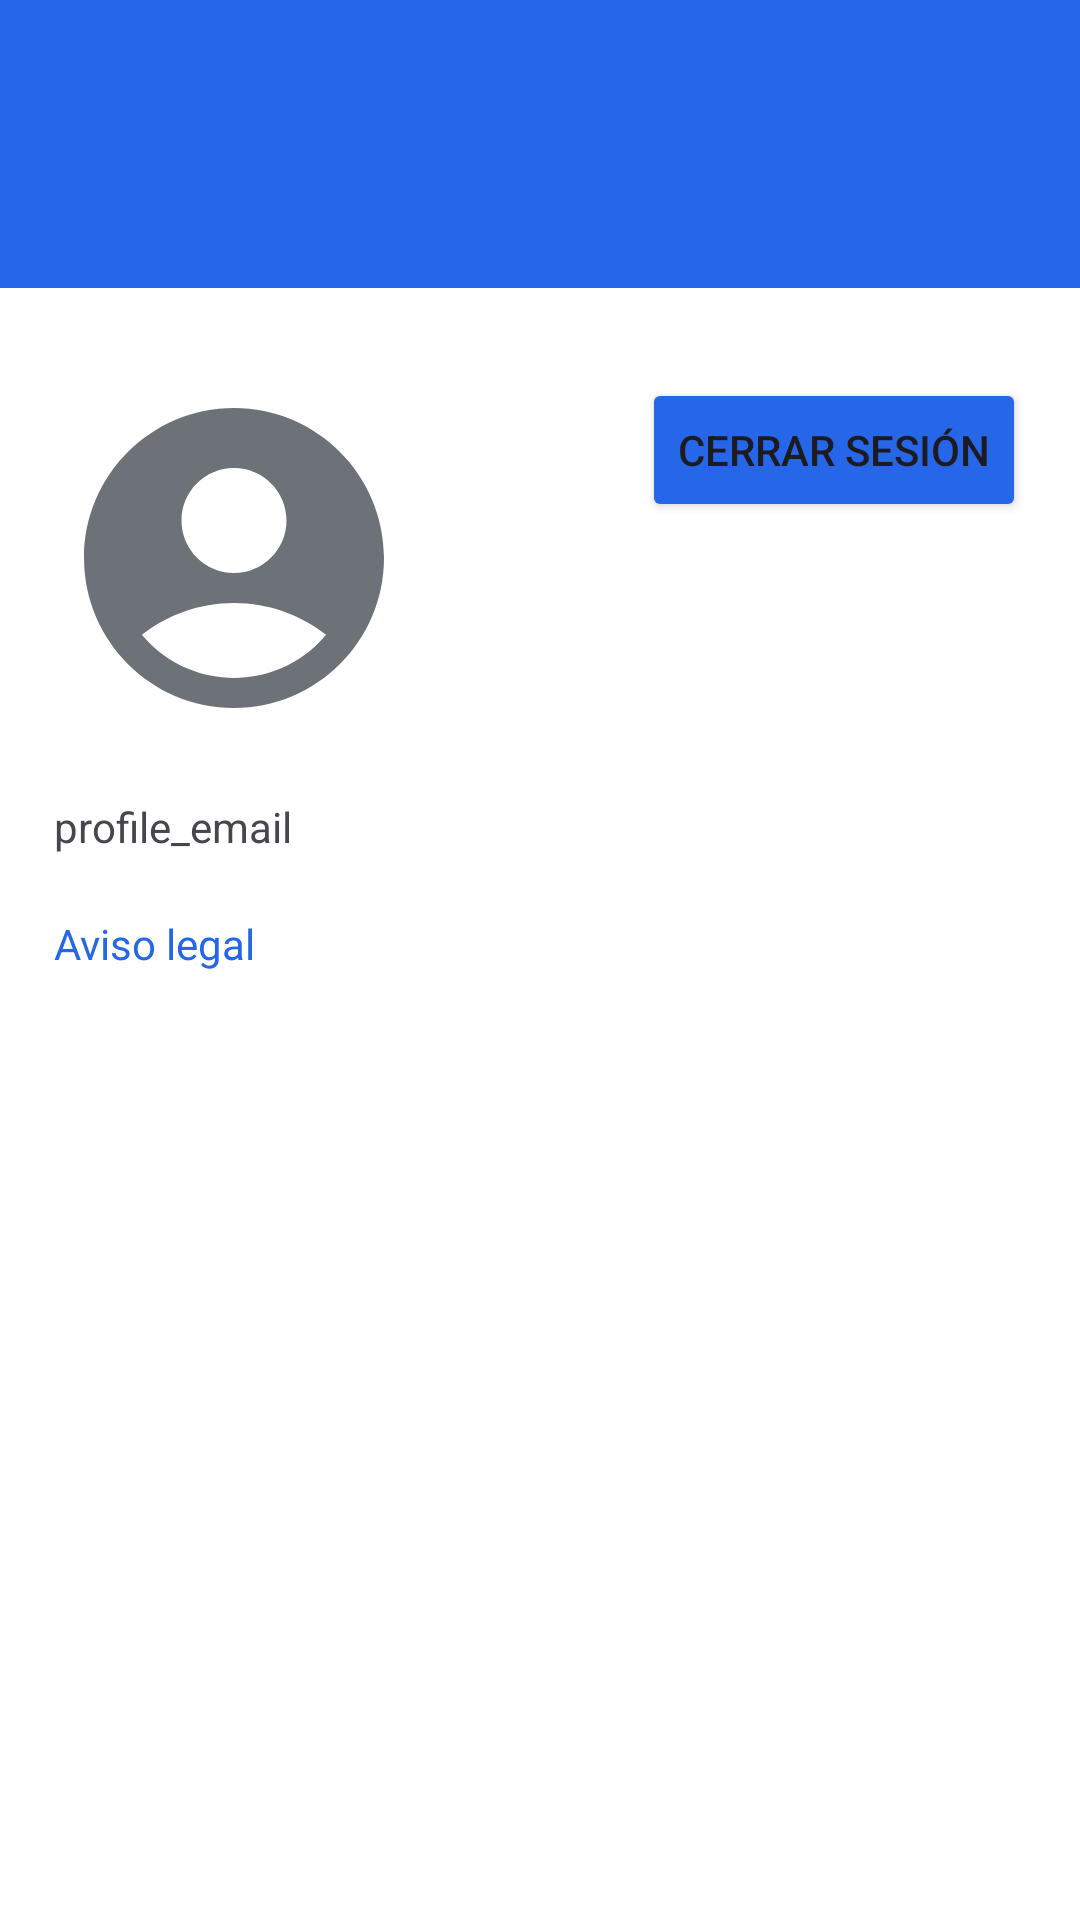

Write the Android layout XML for this screen, with the resource values it uses.
<!-- AndroidManifest.xml: application theme Theme.AquaMaris -->
<!-- res/layout/prueba3.xml -->
<?xml version="1.0" encoding="utf-8"?>
<androidx.constraintlayout.widget.ConstraintLayout xmlns:android="http://schemas.android.com/apk/res/android"
    android:layout_width="match_parent"
    android:layout_height="match_parent"
    xmlns:app="http://schemas.android.com/apk/res-auto"
    xmlns:tools="http://schemas.android.com/tools"
    android:id="@+id/prueba3"
    android:background="@color/white">

    <androidx.constraintlayout.widget.Guideline
        android:id="@+id/lineaHorizontal"
        android:layout_width="match_parent"
        android:layout_height="wrap_content"
        android:orientation="horizontal"
        app:layout_constraintGuide_percent="0.15"
        app:layout_constraintBottom_toBottomOf="parent"
        app:layout_constraintEnd_toEndOf="parent"
        app:layout_constraintStart_toStartOf="parent"
        app:layout_constraintTop_toTopOf="parent" />

    <androidx.constraintlayout.widget.ConstraintLayout
        android:layout_width="match_parent"
        android:layout_height="0dp"
        android:background="@color/marine_blue"
        app:layout_constraintBottom_toTopOf="@id/lineaHorizontal"
        app:layout_constraintEnd_toEndOf="parent"
        app:layout_constraintStart_toStartOf="parent"
        app:layout_constraintTop_toTopOf="parent"
        android:id="@+id/constraint">


        <ImageView
            android:id="@+id/logo_img"
            android:layout_marginTop="8dp"
            android:layout_width="120dp"
            android:layout_height="match_parent"
            android:contentDescription="@string/logo"
            android:src="@mipmap/aqua_maris_logo"
            app:layout_constraintTop_toTopOf="parent"
            app:layout_constraintEnd_toEndOf="parent"
            app:layout_constraintStart_toStartOf="parent"
            />


    </androidx.constraintlayout.widget.ConstraintLayout>

    <ImageView
        android:id="@+id/fotoperfil"
        android:layout_width="120dp"
        android:layout_height="120dp"
        android:contentDescription="@string/profile_icon"
        app:layout_constraintTop_toBottomOf="@id/constraint"
        android:layout_marginTop="30dp"
        app:layout_constraintStart_toStartOf="@id/vertical"
        tools:ignore="MissingConstraints"
        android:src="@drawable/add_user_icon_foreground"
        android:background="@color/transparente"
        />

    <Button
        android:id="@+id/settings_sign_out"
        android:layout_width="wrap_content"
        android:layout_height="wrap_content"
        android:layout_marginTop="30dp"
        android:backgroundTint="@color/marine_blue"
        android:text="@string/cerrar_sesion"
        app:cornerRadius="0sp"
        app:layout_constraintEnd_toStartOf="@id/vertical2"
        app:layout_constraintTop_toBottomOf="@id/constraint"
        tools:ignore="MissingConstraints" />

    <androidx.constraintlayout.widget.Guideline
        android:id="@+id/vertical"
        android:layout_width="match_parent"
        android:layout_height="wrap_content"
        android:orientation="vertical"
        app:layout_constraintGuide_percent="0.05"
        app:layout_constraintBottom_toBottomOf="parent"
        app:layout_constraintEnd_toEndOf="parent"
        app:layout_constraintStart_toStartOf="parent"
        app:layout_constraintTop_toTopOf="parent"/>
    <androidx.constraintlayout.widget.Guideline
        android:id="@+id/vertical2"
        android:layout_width="match_parent"
        android:layout_height="wrap_content"
        android:orientation="vertical"
        app:layout_constraintGuide_percent="0.95"
        app:layout_constraintBottom_toBottomOf="parent"
        app:layout_constraintEnd_toEndOf="parent"
        app:layout_constraintStart_toStartOf="parent"
        app:layout_constraintTop_toTopOf="parent"/>

    <TextView
        android:id="@+id/nombreuser"
        android:layout_width="wrap_content"
        android:layout_height="wrap_content"
        android:text="@string/profile_email"
        android:layout_marginTop="20dp"
        app:layout_constraintStart_toEndOf="@id/vertical"
        app:layout_constraintTop_toBottomOf="@id/fotoperfil"
        />

    <TextView
        android:id="@+id/legal"
        android:layout_width="wrap_content"
        android:layout_height="wrap_content"
        android:text="@string/aviso_legal"
        android:textColor="@color/azul"
        android:clickable="true"
        android:focusable="true"
        android:layout_gravity="center"
        android:layout_marginTop="20dp"
        app:layout_constraintStart_toEndOf="@id/vertical"
        app:layout_constraintTop_toBottomOf="@id/nombreuser"/>

</androidx.constraintlayout.widget.ConstraintLayout>
<!-- resources referenced by this layout -->
<resources>
  <color name="azul">#2567E8</color>
  <color name="marine_blue">#2567E8</color>
  <color name="white">#FFFFFFFF</color>
  <!-- drawable add_user_icon_foreground (drawable) -->
  <vector xmlns:android="http://schemas.android.com/apk/res/android"
      android:width="108dp"
      android:height="108dp"
      android:viewportWidth="24"
      android:viewportHeight="24"
      android:tint="#6C7278">
    <group android:scaleX="1"
        android:scaleY="1">
      <path
          android:fillColor="@android:color/white"
          android:pathData="M12,2C6.48,2 2,6.48 2,12s4.48,10 10,10s10,-4.48 10,-10S17.52,2 12,2zM12,6c1.93,0 3.5,1.57 3.5,3.5S13.93,13 12,13s-3.5,-1.57 -3.5,-3.5S10.07,6 12,6zM12,20c-2.03,0 -4.43,-0.82 -6.14,-2.88C7.55,15.8 9.68,15 12,15s4.45,0.8 6.14,2.12C16.43,19.18 14.03,20 12,20z"/>
    </group>
  </vector>
  <!-- mipmap aqua_maris_logo (mipmap-anydpi-v26) -->
  <?xml version="1.0" encoding="utf-8"?>
  <adaptive-icon xmlns:android="http://schemas.android.com/apk/res/android">
      <background android:drawable="@color/aqua_maris_logo_background"/>
      <foreground android:drawable="@mipmap/aqua_maris_logo_foreground"/>
  </adaptive-icon>
  <string name="aviso_legal">Aviso legal</string>
  <string name="cerrar_sesion">Cerrar Sesión</string>
  <string name="logo" translatable="false">logo</string>
  <string name="profile_email">profile_email</string>
  <string name="profile_icon">profile_icon</string>
  <style name="Theme.AquaMaris" parent="Base.Theme.AquaMaris" />
  <color name="aqua_maris_logo_background">#2567E8</color>
  <style name="Base.Theme.AquaMaris" parent="Theme.Material3.DayNight.NoActionBar">
          
          
          <item name="android:windowIsTranslucent">true</item>
      </style>
</resources>
